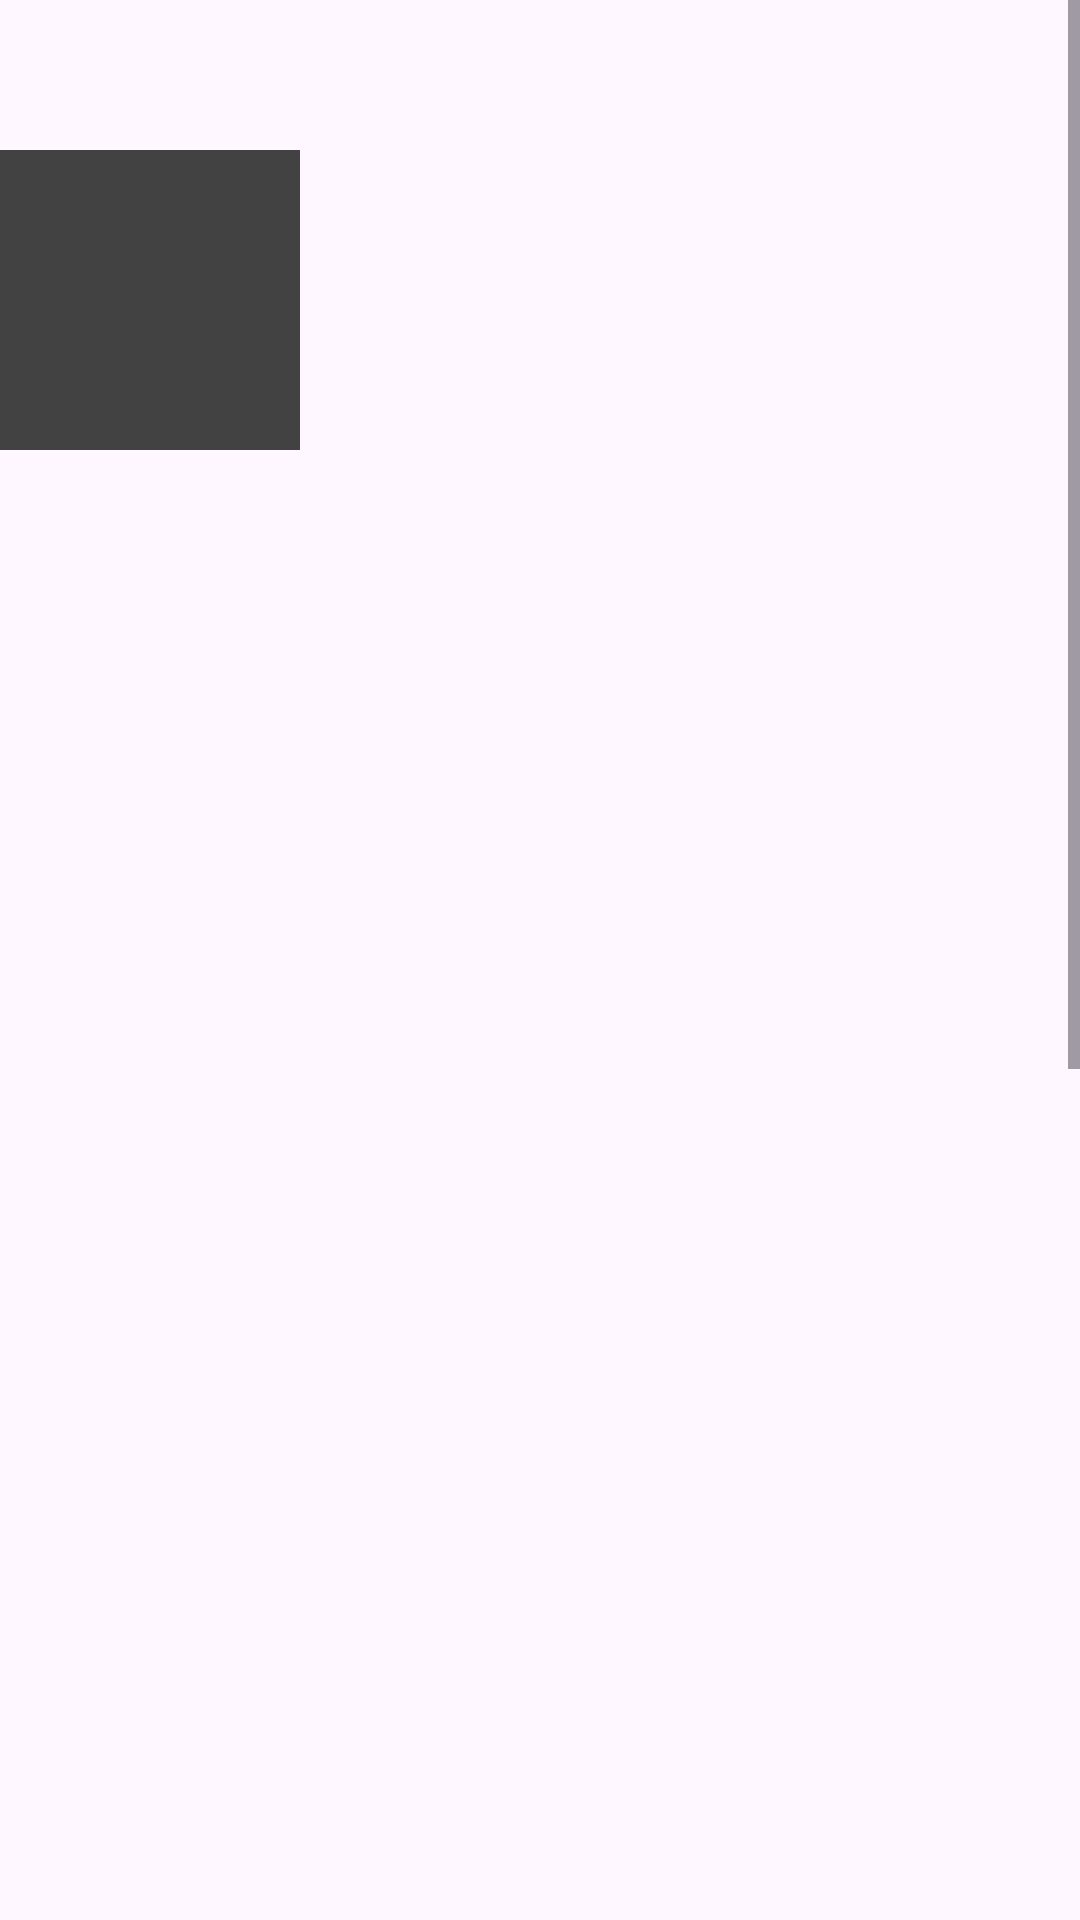

Write the Android layout XML for this screen, with the resource values it uses.
<!-- AndroidManifest.xml: application theme Theme.LongPressPopwindow -->
<!-- res/layout/activity_second.xml -->
<?xml version="1.0" encoding="utf-8"?>
<ScrollView xmlns:android="http://schemas.android.com/apk/res/android"
    xmlns:app="http://schemas.android.com/apk/res-auto"
    xmlns:tools="http://schemas.android.com/tools"
    android:layout_width="match_parent"
    android:layout_height="match_parent"
    android:orientation="vertical"
    tools:context=".SecondActivity">

    <LinearLayout
        android:orientation="vertical"
        android:layout_width="match_parent"
        android:paddingTop="50dp"
        android:layout_height="match_parent">


        <FrameLayout
            android:id="@+id/main"
            android:layout_width="match_parent"
            android:layout_height="match_parent">


            <FrameLayout
                android:id="@+id/aView"
                android:layout_width="100dp"
                android:layout_height="100dp"
                android:background="@color/black">

                <TextView
                    android:id="@+id/cView"
                    android:layout_width="50dp"
                    android:layout_height="50dp"
                    android:layout_gravity="center"
                    android:background="@color/black" />

            </FrameLayout>


            <TextView
                android:id="@+id/bView"
                android:layout_width="100dp"
                android:layout_height="100dp"
                android:background="@color/cardview_dark_background" />
        </FrameLayout>

        <FrameLayout
            android:layout_width="match_parent"
            android:layout_height="1000dp" />
        
        
        
        
        
    </LinearLayout>
</ScrollView>
<!-- resources referenced by this layout -->
<resources>
  <style name="Theme.LongPressPopwindow" parent="Base.Theme.LongPressPopwindow" />
  <style name="Base.Theme.LongPressPopwindow" parent="Theme.Material3.DayNight.NoActionBar">
          
          
      </style>
  <!-- not gathered from this repository: default colours our renderer supplied (Android Studio template values) -->
  <color name="black">#FF000000</color>
</resources>
